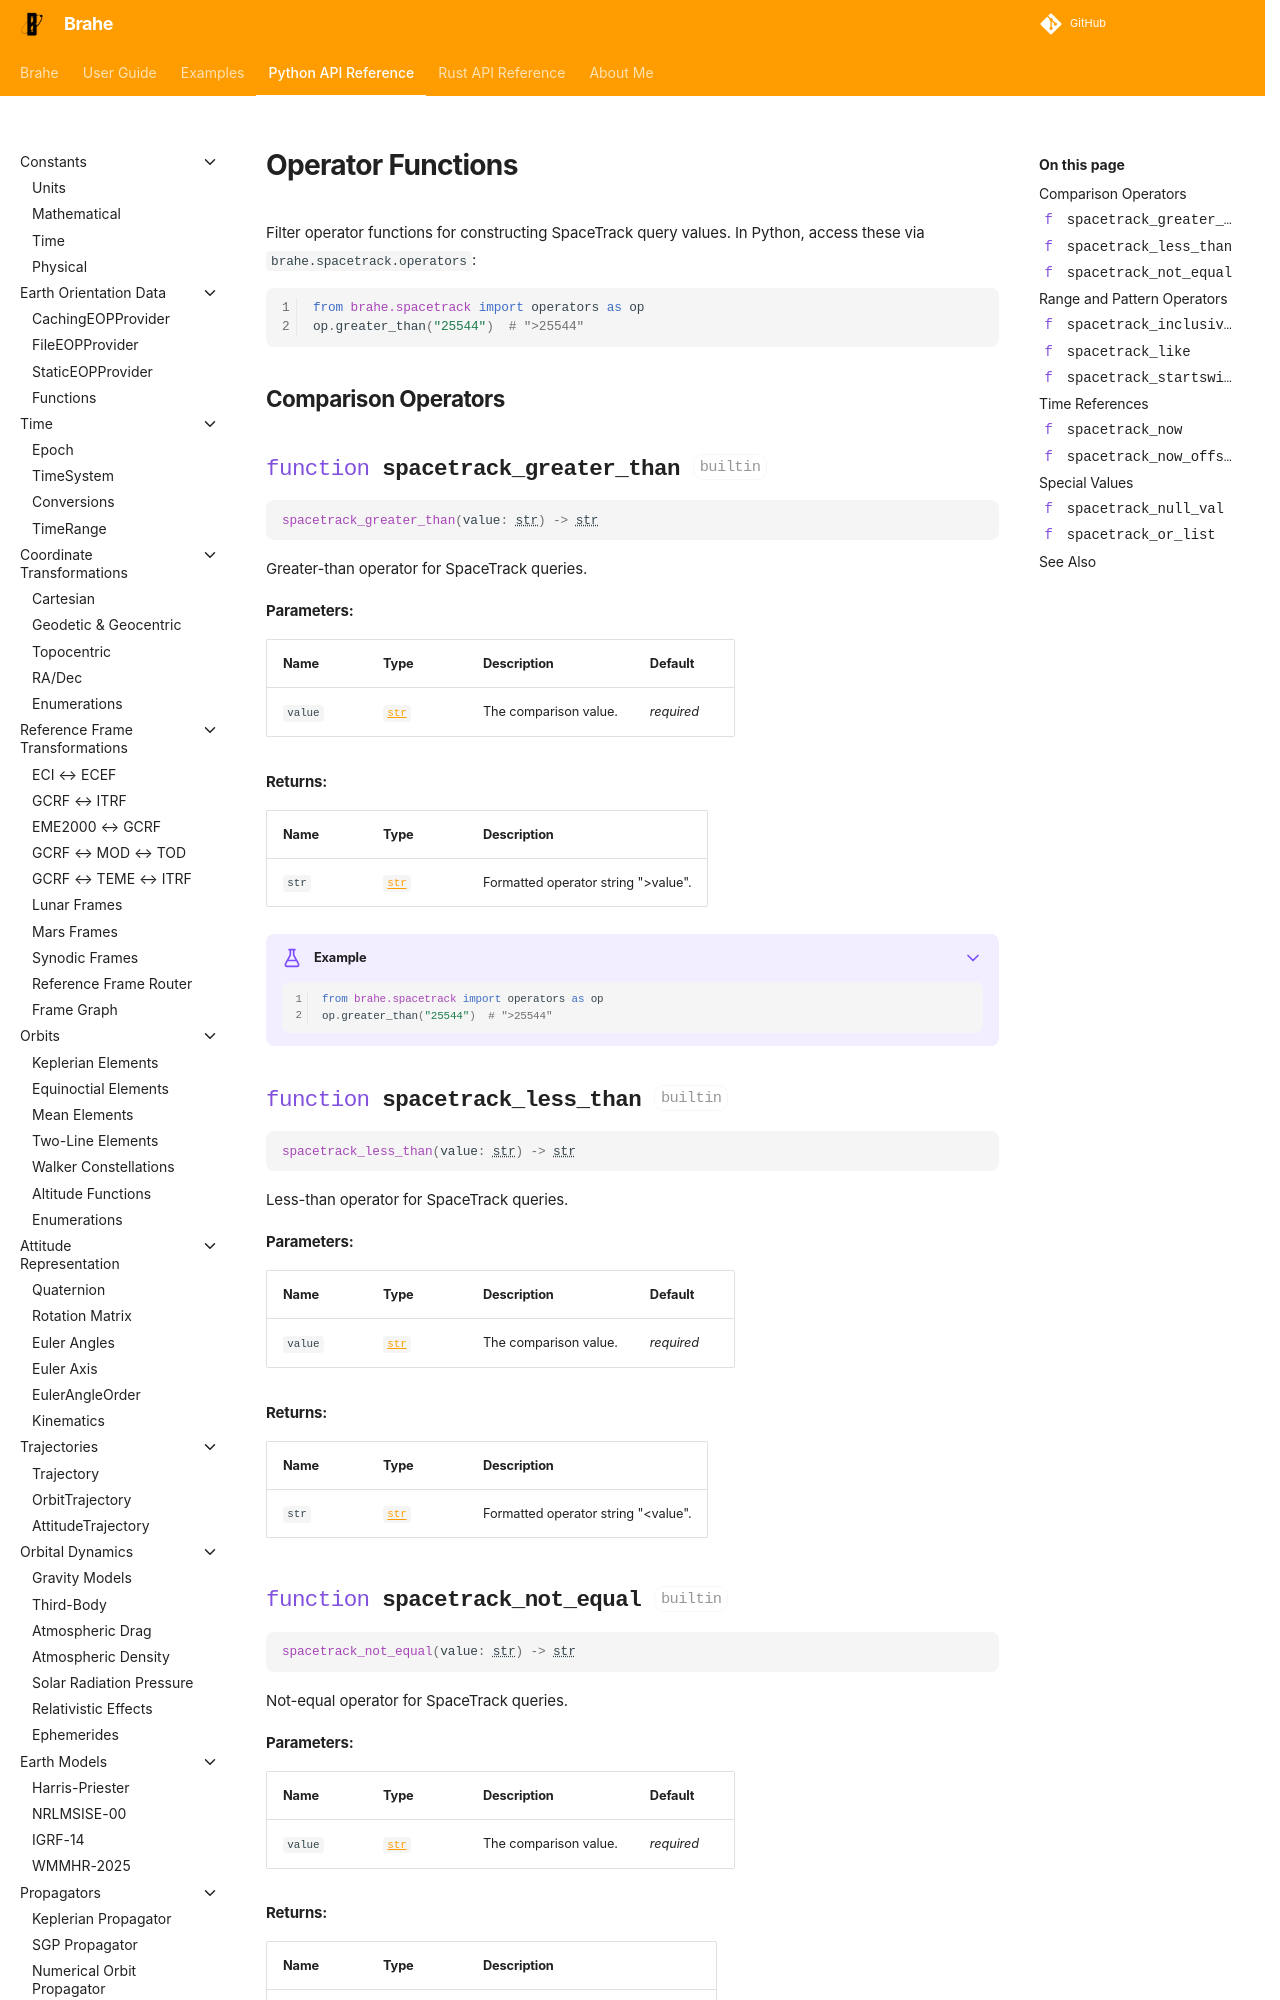

repository: duncaneddy/brahe · page: latest/library_api/clients/spacetrack/operators.html · generator: mkdocs

# Operator Functions

Filter operator functions for constructing SpaceTrack query values. In Python, access these via `brahe.spacetrack.operators`:

```python
from brahe.spacetrack import operators as op
op.greater_than("25544")  # ">25544"
```
